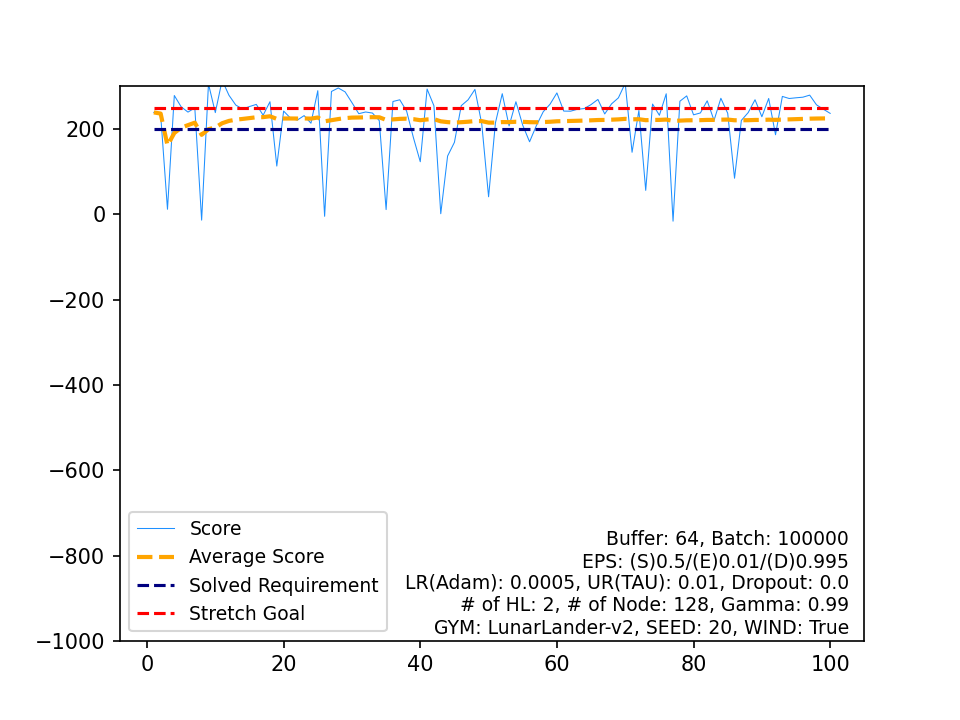

The table this chart was drawn from, first rows:
, Score, Average Score, Timestamp, Solved Requirement, Stretch Goal
0, 239, 239, 597, 200, 250
1, 233.6, 236.3, 348, 200, 250
2, 11.89, 161.5, 129, 200, 250
3, 278.6, 190.8, 267, 200, 250
4, 252.2, 203.1, 221, 200, 250
5, 239.7, 209.2, 384, 200, 250
6, 249.6, 214.9, 285, 200, 250
7, -13.58, 186.4, 161, 200, 250
8, 305.9, 199.7, 179, 200, 250
9, 238.6, 203.6, 308, 200, 250
10, 314.4, 213.6, 153, 200, 250
11, 279.2, 219.1, 217, 200, 250
12, 256.2, 221.9, 371, 200, 250
13, 246.9, 223.7, 239, 200, 250
14, 252.7, 225.7, 264, 200, 250
15, 257.8, 227.7, 281, 200, 250
16, 232.4, 227.9, 318, 200, 250
17, 264, 230, 242, 200, 250
18, 113.2, 223.8, 999, 200, 250
19, 242.1, 224.7, 329, 200, 250
20, 225.7, 224.8, 318, 200, 250
21, 221, 224.6, 213, 200, 250
22, 231.5, 224.9, 277, 200, 250
23, 213.7, 224.4, 376, 200, 250
24, 289.9, 227, 247, 200, 250
25, -4.62, 218.1, 195, 200, 250
26, 288.1, 220.7, 236, 200, 250
27, 296.3, 223.4, 291, 200, 250
28, 287.1, 225.6, 223, 200, 250
29, 261.9, 226.8, 399, 200, 250
30, 236, 227.1, 346, 200, 250
31, 240, 227.5, 406, 200, 250
32, 237.5, 227.8, 239, 200, 250
33, 219.7, 227.6, 282, 200, 250
34, 11.19, 221.4, 249, 200, 250
35, 264.6, 222.6, 176, 200, 250
36, 268.6, 223.9, 226, 200, 250
37, 242.2, 224.3, 278, 200, 250
38, 179.7, 223.2, 646, 200, 250
39, 123.4, 220.7, 999, 200, 250
40, 293.8, 222.5, 183, 200, 250
41, 254.6, 223.2, 285, 200, 250
42, 1.472, 218.1, 293, 200, 250
43, 136.7, 216.2, 999, 200, 250
44, 168.9, 215.2, 999, 200, 250
45, 254.8, 216, 312, 200, 250
46, 268.6, 217.2, 238, 200, 250
47, 292.9, 218.7, 226, 200, 250
48, 212.3, 218.6, 339, 200, 250
49, 41.18, 215.1, 135, 200, 250
50, 214.3, 215, 276, 200, 250
51, 282.9, 216.4, 323, 200, 250
52, 207.3, 216.2, 232, 200, 250
53, 264, 217.1, 281, 200, 250
54, 208.9, 216.9, 236, 200, 250
55, 170.2, 216.1, 999, 200, 250
56, 208.2, 215.9, 407, 200, 250
57, 240.6, 216.4, 264, 200, 250
58, 258.4, 217.1, 192, 200, 250
59, 284.7, 218.2, 250, 200, 250
... 40 more rows
